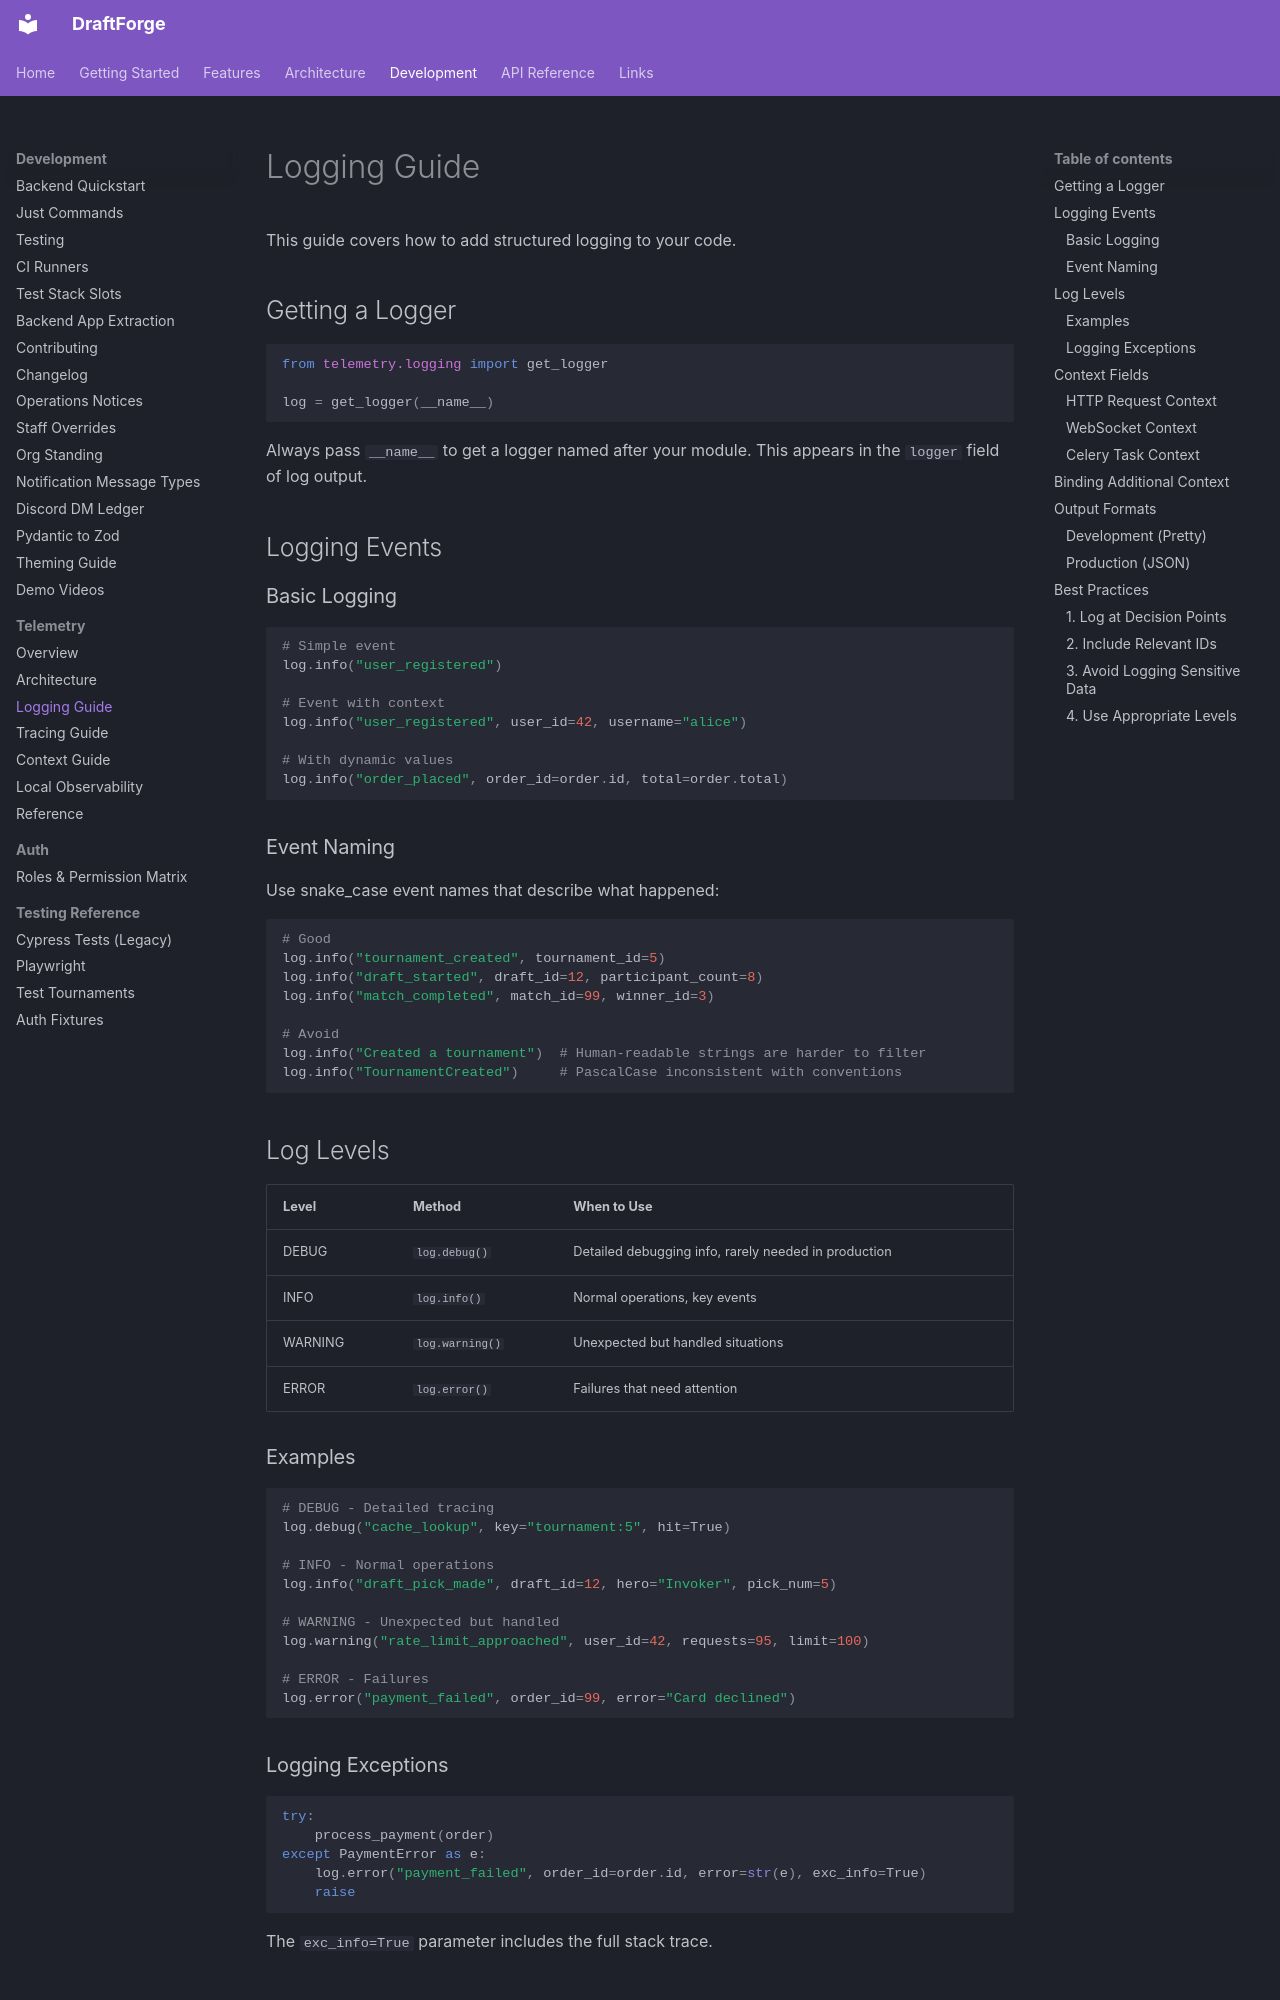

repository: kettleofketchup/DraftForge · page: dev/telemetry/logging/index.html · generator: mkdocs

# Logging Guide

This guide covers how to add structured logging to your code.

## Getting a Logger

```python
from telemetry.logging import get_logger

log = get_logger(__name__)
```

Always pass `__name__` to get a logger named after your module. This appears in the `logger` field of log output.

## Logging Events

### Basic Logging

```python
# Simple event
log.info("user_registered")

# Event with context
log.info("user_registered", user_id=42, username="alice")

# With dynamic values
log.info("order_placed", order_id=order.id, total=order.total)
```

### Event Naming

Use snake_case event names that describe what happened:

```python
# Good
log.info("tournament_created", tournament_id=5)
log.info("draft_started", draft_id=12, participant_count=8)
log.info("match_completed", match_id=99, winner_id=3)

# Avoid
log.info("Created a tournament")  # Human-readable strings are harder to filter
log.info("TournamentCreated")     # PascalCase inconsistent with conventions
```

## Log Levels

| Level | Method | When to Use |
|-------|--------|-------------|
| DEBUG | `log.debug()` | Detailed debugging info, rarely needed in production |
| INFO | `log.info()` | Normal operations, key events |
| WARNING | `log.warning()` | Unexpected but handled situations |
| ERROR | `log.error()` | Failures that need attention |

### Examples

```python
# DEBUG - Detailed tracing
log.debug("cache_lookup", key="tournament:5", hit=True)

# INFO - Normal operations
log.info("draft_pick_made", draft_id=12, hero="Invoker", pick_num=5)

# WARNING - Unexpected but handled
log.warning("rate_limit_approached", user_id=42, requests=95, limit=100)

# ERROR - Failures
log.error("payment_failed", order_id=99, error="Card declined")
```

### Logging Exceptions

```python
try:
    process_payment(order)
except PaymentError as e:
    log.error("payment_failed", order_id=order.id, error=str(e), exc_info=True)
    raise
```

The `exc_info=True` parameter includes the full stack trace.
